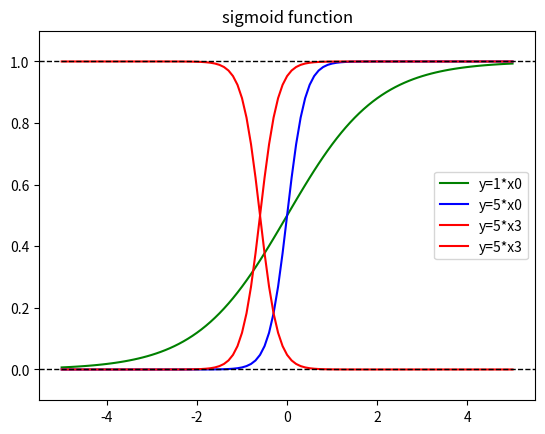

Write the Python code that produced this figure.
# graphSigmoid.py
# 시그모이드 함수를 그려 봅니다.
import numpy as np
import matplotlib.pyplot as plt

def sigmoid(weight, x, b = 0, asc = True):
    if asc == True:
        return 1/(1+ np.exp(-weight * x - b))
    else:
        return 1 / (1 + np.exp(+weight * x + b))

# arange 함수는 파이썬의 range와 유사함
x = np.arange(-5.0, 5.1, 0.1)

weight, bias = 1, 0
y1 = sigmoid(weight, x)
mylabel = 'y=' + str(weight) + '*x' + str(bias)
plt.plot(x, y1, color='g', label=mylabel)

weight, bias = 5, 0
y2 = sigmoid(weight, x, bias)
mylabel = 'y=' + str(weight) + '*x' + str(bias)
plt.plot(x, y2, color='b', label=mylabel)

weight, bias = 5, 3
y3 = sigmoid(weight, x, bias)
mylabel = 'y=' + str(weight) + '*x' + str(bias)
plt.plot(x, y3, color='r', label=mylabel)

weight, bias = 5, 3
y4 = sigmoid(weight, x, bias, asc=False)
mylabel = 'y=' + str(weight) + '*x' + str(bias)
plt.plot(x, y4, color='r', label=mylabel)


plt.axhline(y=0, color='black', linewidth=1, linestyle='dashed')
plt.axhline(y=1, color='black', linewidth=1, linestyle='dashed')

plt.title('sigmoid function')
plt.ylim(-0.1, 1.1)
plt.legend(loc='best')

filename = 'sigmoid_function.png'
plt.savefig(filename)
print(filename + ' 파일 저장됨')
print('finished')